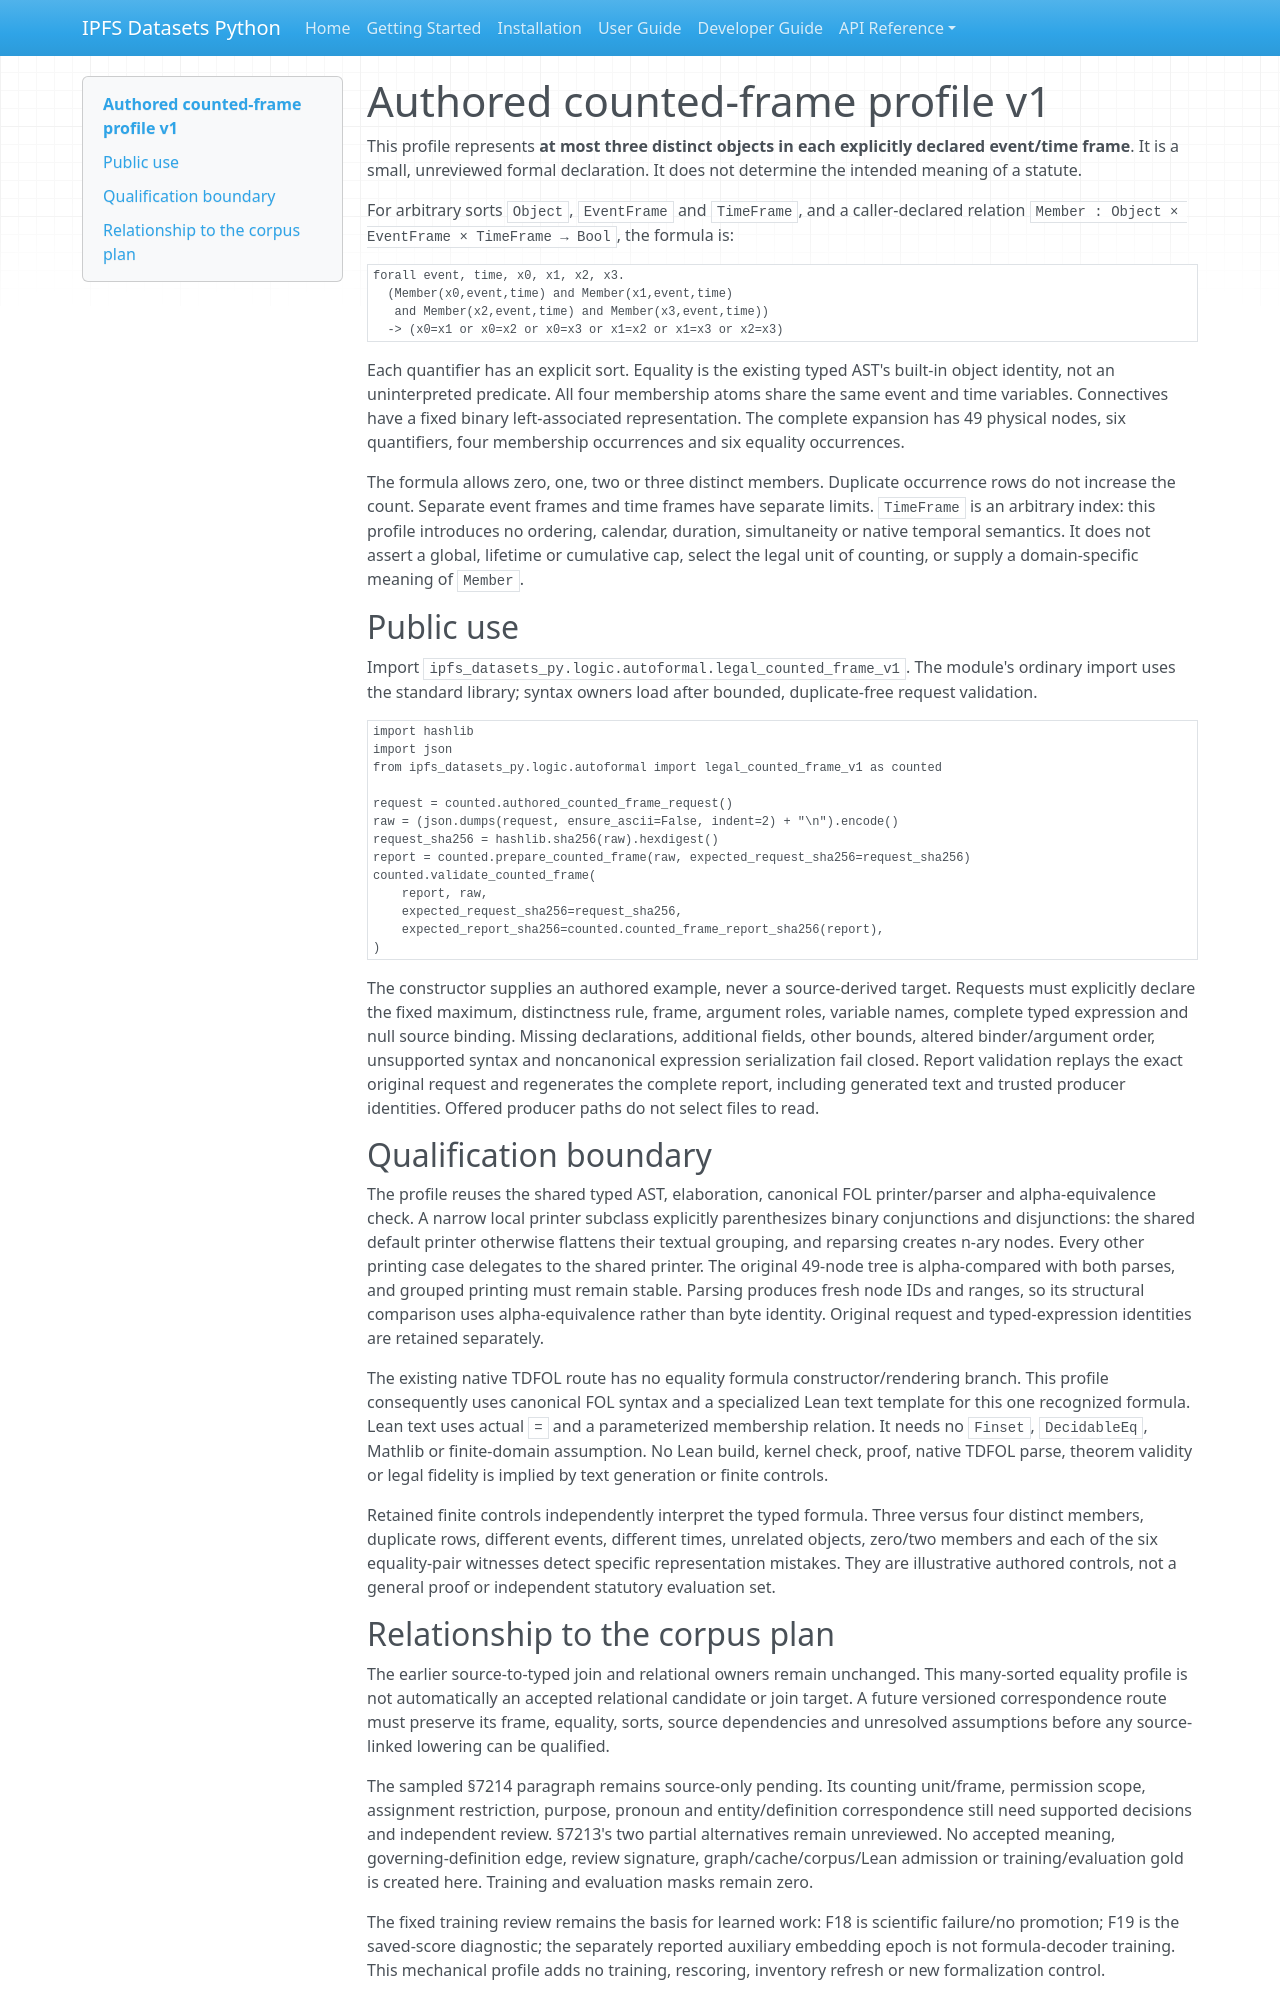

repository: endomorphosis/ipfs_datasets_py · page: autoencoders/legal_counted_frame_v1/index.html · generator: mkdocs

# Authored counted-frame profile v1

This profile represents **at most three distinct objects in each explicitly declared event/time frame**. It is a small, unreviewed formal declaration. It does not determine the intended meaning of a statute.

For arbitrary sorts `Object`, `EventFrame` and `TimeFrame`, and a caller-declared relation `Member : Object × EventFrame × TimeFrame → Bool`, the formula is:

```text
forall event, time, x0, x1, x2, x3.
  (Member(x0,event,time) and Member(x1,event,time)
   and Member(x2,event,time) and Member(x3,event,time))
  -> (x0=x1 or x0=x2 or x0=x3 or x1=x2 or x1=x3 or x2=x3)
```

Each quantifier has an explicit sort. Equality is the existing typed AST's built-in object identity, not an uninterpreted predicate. All four membership atoms share the same event and time variables. Connectives have a fixed binary left-associated representation. The complete expansion has 49 physical nodes, six quantifiers, four membership occurrences and six equality occurrences.

The formula allows zero, one, two or three distinct members. Duplicate occurrence rows do not increase the count. Separate event frames and time frames have separate limits. `TimeFrame` is an arbitrary index: this profile introduces no ordering, calendar, duration, simultaneity or native temporal semantics. It does not assert a global, lifetime or cumulative cap, select the legal unit of counting, or supply a domain-specific meaning of `Member`.

## Public use

Import `ipfs_datasets_py.logic.autoformal.legal_counted_frame_v1`. The module's ordinary import uses the standard library; syntax owners load after bounded, duplicate-free request validation.

```python
import hashlib
import json
from ipfs_datasets_py.logic.autoformal import legal_counted_frame_v1 as counted

request = counted.authored_counted_frame_request()
raw = (json.dumps(request, ensure_ascii=False, indent=2) + "\n").encode()
request_sha256 = hashlib.sha256(raw).hexdigest()
report = counted.prepare_counted_frame(raw, expected_request_sha256=request_sha256)
counted.validate_counted_frame(
    report, raw,
    expected_request_sha256=request_sha256,
    expected_report_sha256=counted.counted_frame_report_sha256(report),
)
```

The constructor supplies an authored example, never a source-derived target. Requests must explicitly declare the fixed maximum, distinctness rule, frame, argument roles, variable names, complete typed expression and null source binding. Missing declarations, additional fields, other bounds, altered binder/argument order, unsupported syntax and noncanonical expression serialization fail closed. Report validation replays the exact original request and regenerates the complete report, including generated text and trusted producer identities. Offered producer paths do not select files to read.

## Qualification boundary

The profile reuses the shared typed AST, elaboration, canonical FOL printer/parser and alpha-equivalence check. A narrow local printer subclass explicitly parenthesizes binary conjunctions and disjunctions: the shared default printer otherwise flattens their textual grouping, and reparsing creates n-ary nodes. Every other printing case delegates to the shared printer. The original 49-node tree is alpha-compared with both parses, and grouped printing must remain stable. Parsing produces fresh node IDs and ranges, so its structural comparison uses alpha-equivalence rather than byte identity. Original request and typed-expression identities are retained separately.

The existing native TDFOL route has no equality formula constructor/rendering branch. This profile consequently uses canonical FOL syntax and a specialized Lean text template for this one recognized formula. Lean text uses actual `=` and a parameterized membership relation. It needs no `Finset`, `DecidableEq`, Mathlib or finite-domain assumption. No Lean build, kernel check, proof, native TDFOL parse, theorem validity or legal fidelity is implied by text generation or finite controls.

Retained finite controls independently interpret the typed formula. Three versus four distinct members, duplicate rows, different events, different times, unrelated objects, zero/two members and each of the six equality-pair witnesses detect specific representation mistakes. They are illustrative authored controls, not a general proof or independent statutory evaluation set.
